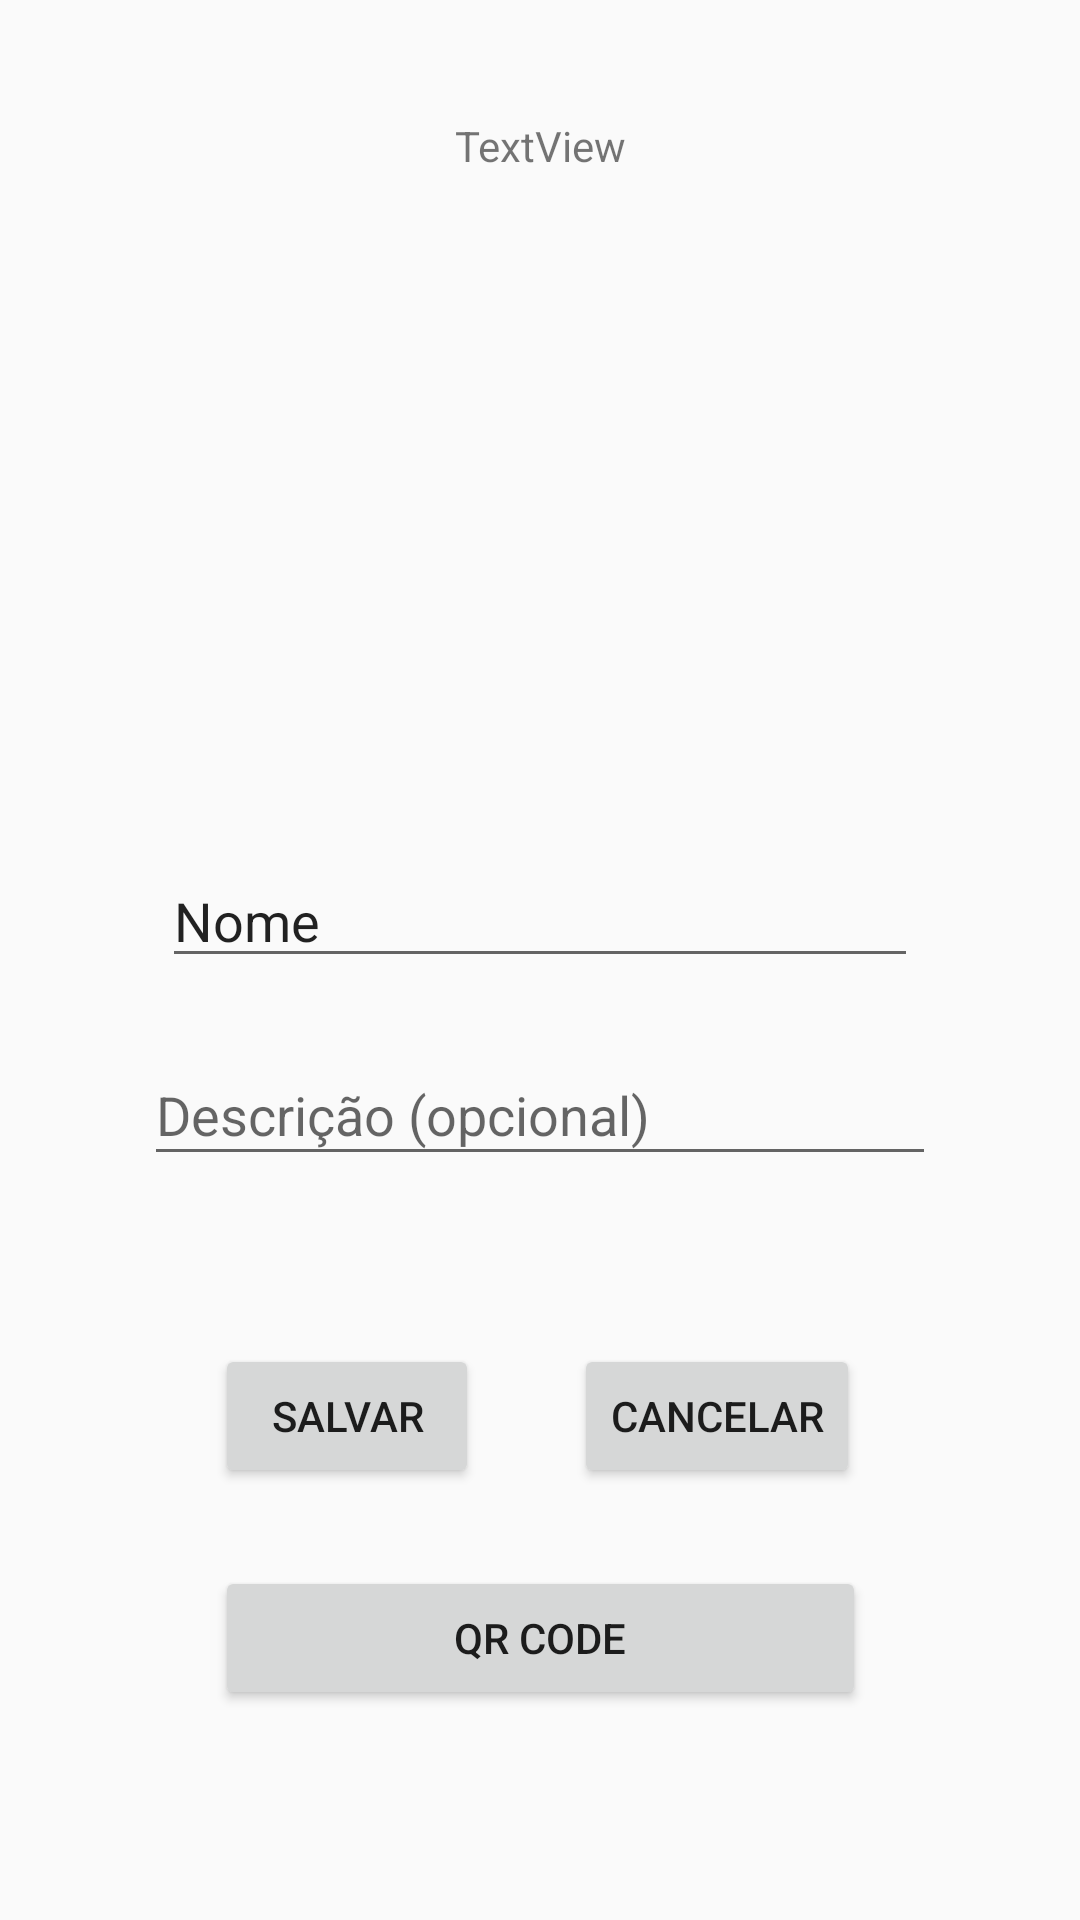

This screen was rendered from an Android layout file. Write that file and the resources it references.
<!-- AndroidManifest.xml: application theme AppTheme -->
<!-- res/layout/activity_novoevento.xml -->
<?xml version="1.0" encoding="utf-8"?>
<android.support.constraint.ConstraintLayout xmlns:android="http://schemas.android.com/apk/res/android"
    xmlns:app="http://schemas.android.com/apk/res-auto"
    xmlns:tools="http://schemas.android.com/tools"
    android:layout_width="match_parent"
    android:layout_height="match_parent"
    tools:layout_editor_absoluteY="81dp">

    <TextView
        android:id="@+id/novoEvento_titulo"
        android:layout_width="wrap_content"
        android:layout_height="wrap_content"
        android:layout_marginTop="39dp"
        android:text="TextView"
        app:layout_constraintEnd_toEndOf="parent"
        app:layout_constraintStart_toStartOf="parent"
        app:layout_constraintTop_toTopOf="parent" />

    <EditText
        android:id="@+id/novoEvento_nome"
        android:layout_width="0dp"
        android:layout_height="wrap_content"
        android:layout_marginBottom="22dp"
        android:layout_marginEnd="54dp"
        android:layout_marginStart="54dp"
        android:ems="10"
        android:inputType="textPersonName"
        android:text="Nome"
        app:layout_constraintBottom_toTopOf="@+id/novoEvento_descricao"
        app:layout_constraintEnd_toEndOf="parent"
        app:layout_constraintStart_toStartOf="parent" />

    <EditText
        android:id="@+id/novoEvento_descricao"
        android:layout_width="0dp"
        android:layout_height="44dp"
        android:layout_marginBottom="56dp"
        android:layout_marginEnd="48dp"
        android:layout_marginStart="48dp"
        android:ems="10"
        android:hint="Descrição (opcional)"
        android:inputType="textMultiLine"
        app:layout_constraintBottom_toTopOf="@+id/novoEvento_ok"
        app:layout_constraintEnd_toEndOf="parent"
        app:layout_constraintStart_toStartOf="parent" />

    <Button
        android:id="@+id/novoEvento_ok"
        android:layout_width="wrap_content"
        android:layout_height="wrap_content"
        android:text="Salvar"
        app:layout_constraintBaseline_toBaselineOf="@+id/novoEvento_cancelar"
        app:layout_constraintStart_toStartOf="@+id/button" />

    <Button
        android:id="@+id/novoEvento_cancelar"
        android:layout_width="wrap_content"
        android:layout_height="wrap_content"
        android:layout_marginBottom="26dp"
        android:layout_marginEnd="2dp"
        android:text="Cancelar"
        app:layout_constraintBottom_toTopOf="@+id/button"
        app:layout_constraintEnd_toEndOf="@+id/button" />

    <Button
        android:id="@+id/button"
        android:layout_width="217dp"
        android:layout_height="wrap_content"
        android:layout_marginBottom="70dp"
        android:text="QR Code"
        app:layout_constraintBottom_toBottomOf="parent"
        app:layout_constraintEnd_toEndOf="parent"
        app:layout_constraintStart_toStartOf="parent" />


</android.support.constraint.ConstraintLayout>
<!-- resources referenced by this layout -->
<resources>
  <style name="AppTheme" parent="Theme.AppCompat.Light">
          
          <item name="colorPrimary">@color/colorBlueDois</item>
          <item name="colorPrimaryDark">@color/colorDarkBlue</item>
          <item name="colorAccent">@color/colorGreen</item>
          <item name="android:actionBarStyle">@style/AppTheme.ActionBar</item>
      </style>
  <color name="colorBlueDois">#30C0FC</color>
  <color name="colorDarkBlue">#627DE8</color>
  <color name="colorGreen">#73EB92</color>
  <style name="AppTheme.ActionBar" parent="Widget.AppCompat.ActionBar">
          <item name="android:textColor">@color/colorWhite</item>
          <item name="android:titleTextStyle">@style/AppTheme.ActionBar.Text</item>
      </style>
  <color name="colorWhite">#FFFFFF</color>
  <style name="AppTheme.ActionBar.Text" parent="@android:style/TextAppearance">]
          <item name="android:textColor">@color/colorWhite</item>
      </style>
</resources>
